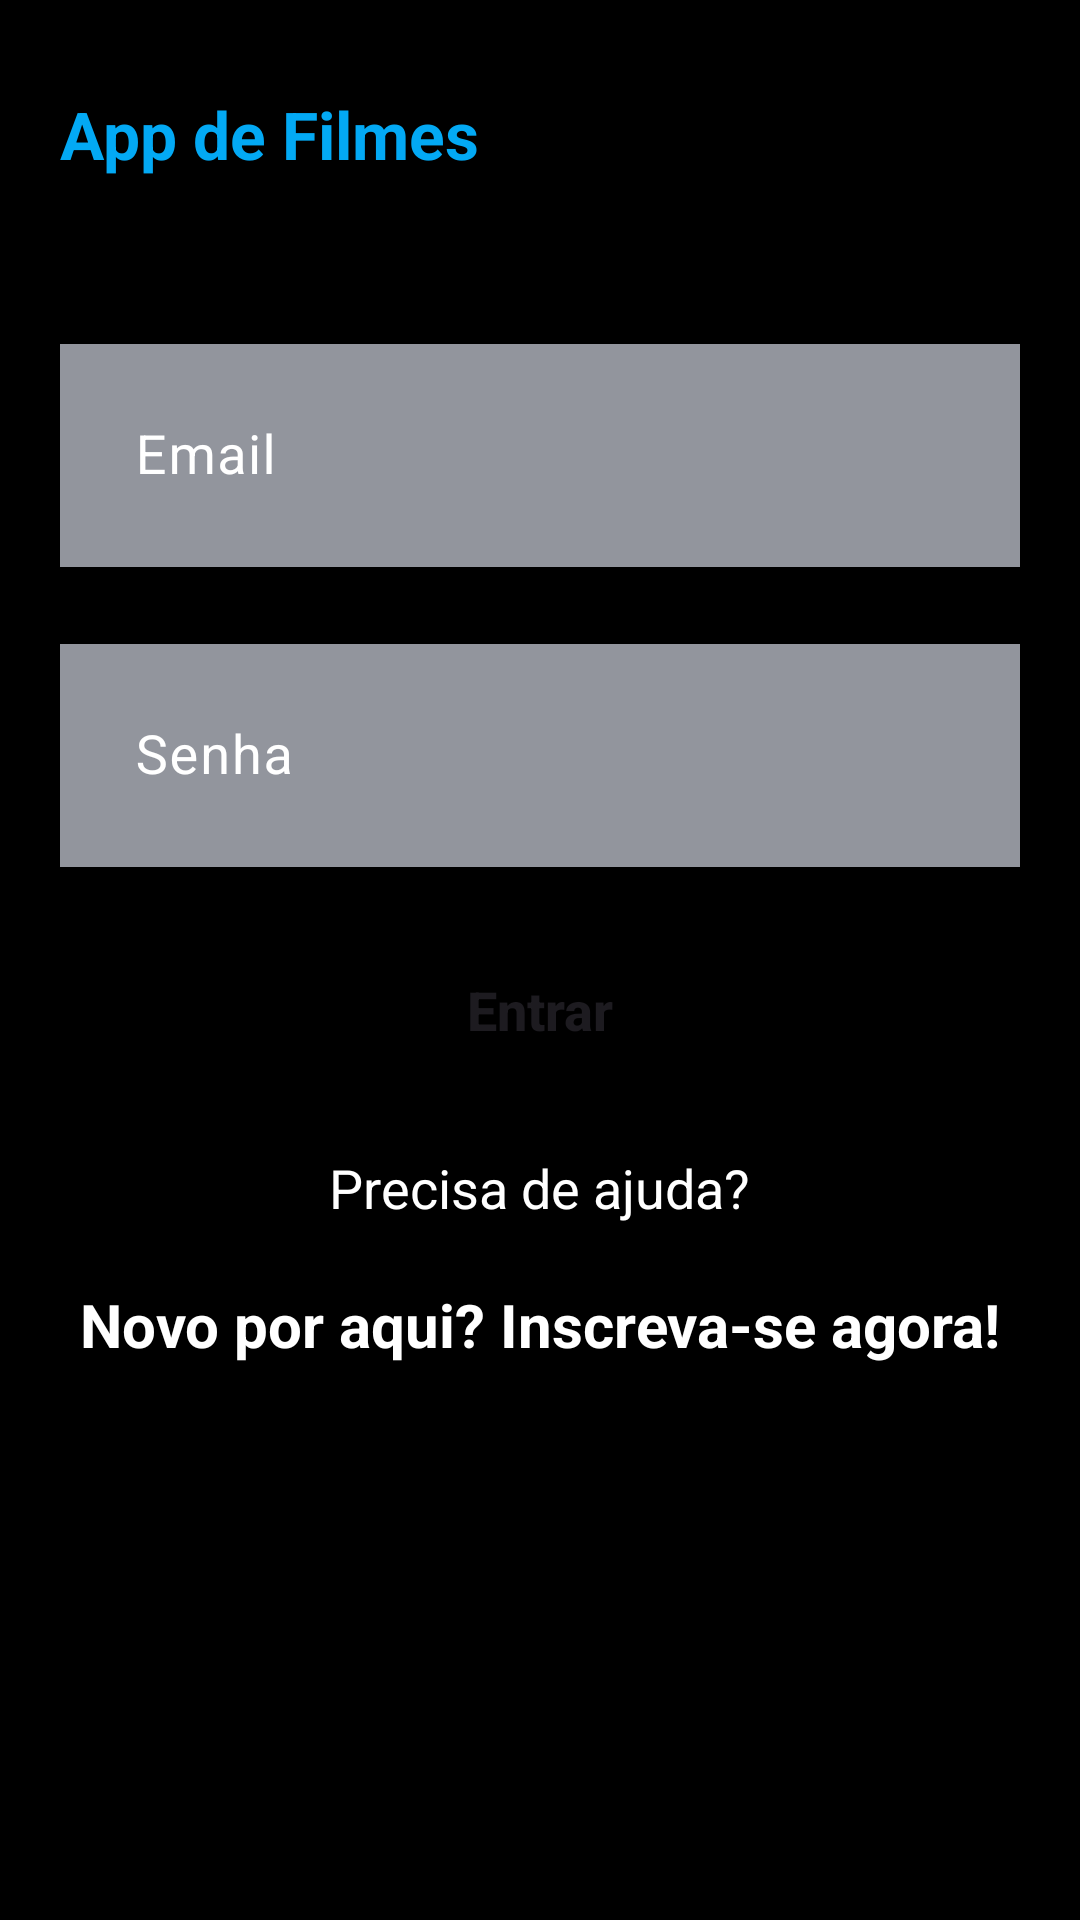

Reconstruct the res/layout file that produces this screen, plus the resources it refers to.
<!-- AndroidManifest.xml: application theme Theme.AppDeFilmes -->
<!-- res/layout/activity_form_login.xml -->
<?xml version="1.0" encoding="utf-8"?>
<ScrollView  xmlns:android="http://schemas.android.com/apk/res/android"
    android:layout_width="match_parent"
    android:layout_height="match_parent"
    android:fillViewport="true">

<LinearLayout
    xmlns:app="http://schemas.android.com/apk/res-auto"
    xmlns:tools="http://schemas.android.com/tools"
    android:id="@+id/main"
    android:layout_width="match_parent"
    android:layout_height="wrap_content"
    android:background="@color/black"
    android:orientation="vertical"
    tools:context=".view.FormLogin">

    <TextView
        android:layout_width="wrap_content"
        android:layout_height="wrap_content"
        android:text="@string/app_name"
        android:textSize="22sp"
        android:textColor="@color/blue"
        android:textStyle="bold"
        android:layout_marginTop="30dp"
        android:layout_marginStart="20dp"/>

    <com.google.android.material.textfield.TextInputLayout
        android:id="@+id/containerEmail"
        android:layout_width="match_parent"
        android:layout_height="wrap_content"
        app:hintTextColor="@color/white"
        android:textColorHint="@color/white"
        app:helperTextTextColor="@color/orange"
        app:helperTextEnabled="true"
        app:errorEnabled="true"
        android:layout_marginTop="50dp"
        android:layout_marginStart="20dp"
        android:layout_marginEnd="20dp"
        style="@style/ThemeOverlay.Material3.AutoCompleteTextView.FilledBox">

        <com.google.android.material.textfield.TextInputEditText
            android:id="@+id/editEmail"
            android:layout_width="match_parent"
            android:layout_height="wrap_content"
            android:hint="@string/hint_email"
            android:textColorHint="@color/white"
            android:textSize="18sp"
            android:textColor="@color/white"
            android:background="@color/light_gray"
            android:padding="25dp"
            android:textCursorDrawable="@drawable/cursor_edittext_login"
            android:inputType="textEmailAddress"/>

    </com.google.android.material.textfield.TextInputLayout>

    <com.google.android.material.textfield.TextInputLayout
        android:id="@+id/containerSenha"
        android:layout_width="match_parent"
        android:layout_height="wrap_content"
        app:helperTextTextColor="@color/orange"
        app:helperTextEnabled="true"
        app:errorEnabled="true"
        android:layout_marginStart="20dp"
        android:layout_marginEnd="20dp"
        app:hintTextColor="@color/white"
        android:textColorHint="@color/white"
        style="@style/ThemeOverlay.Material3.AutoCompleteTextView.FilledBox">

        <com.google.android.material.textfield.TextInputEditText
            android:id="@+id/editSenha"
            android:layout_width="match_parent"
            android:layout_height="wrap_content"
            android:hint="@string/hint_senha"
            android:textColorHint="@color/white"
            android:textSize="18sp"
            android:textColor="@color/white"
            android:background="@color/light_gray"
            android:padding="25dp"
            android:textCursorDrawable="@drawable/cursor_edittext_login"
            android:inputType="numberPassword"/>

    </com.google.android.material.textfield.TextInputLayout>

    <Button
        android:id="@+id/btnEnter"
        android:layout_width="match_parent"
        android:layout_height="wrap_content"
        android:backgroundTint="@color/black"
        android:text="@string/btn_entrar"
        android:textSize="18sp"
        android:textStyle="bold"
        android:textAllCaps="false"
        android:padding="15dp"
        android:layout_marginStart="20dp"
        android:layout_marginEnd="20dp"
        android:layout_marginBottom="20dp"
        app:strokeWidth= "2dp"
        app:strokeColor= "@color/white"
        />

    <TextView
        android:layout_width="wrap_content"
        android:layout_height="wrap_content"
        android:text="@string/txt_ajuda_login"
        android:textSize="18sp"
        android:textColor="@color/white"
        android:layout_gravity="center"/>

    <TextView
        android:id="@+id/txtScreenCadastre"
        android:layout_width="wrap_content"
        android:layout_height="wrap_content"
        android:text="@string/txt_cadastro"
        android:textStyle="bold"
        android:textSize="20sp"
        android:textColor="@color/white"
        android:layout_margin="20dp"
        android:layout_gravity="center"/>

</LinearLayout>

</ScrollView>
<!-- resources referenced by this layout -->
<resources>
  <color name="black">#FF000000</color>
  <color name="blue">#03A9F4</color>
  <color name="light_gray">#92959D</color>
  <color name="orange">#FF5722</color>
  <color name="white">#FFFFFFFF</color>
  <string name="app_name">App de Filmes</string>
  <string name="btn_entrar">Entrar</string>
  <string name="hint_email">Email</string>
  <string name="hint_senha">Senha</string>
  <string name="txt_ajuda_login">Precisa de ajuda?</string>
  <string name="txt_cadastro">Novo por aqui? Inscreva-se agora!</string>
  <style name="Theme.AppDeFilmes" parent="Base.Theme.AppDeFilmes" />
  <style name="Base.Theme.AppDeFilmes" parent="Theme.Material3.DayNight.NoActionBar">
          
          
      </style>
</resources>
